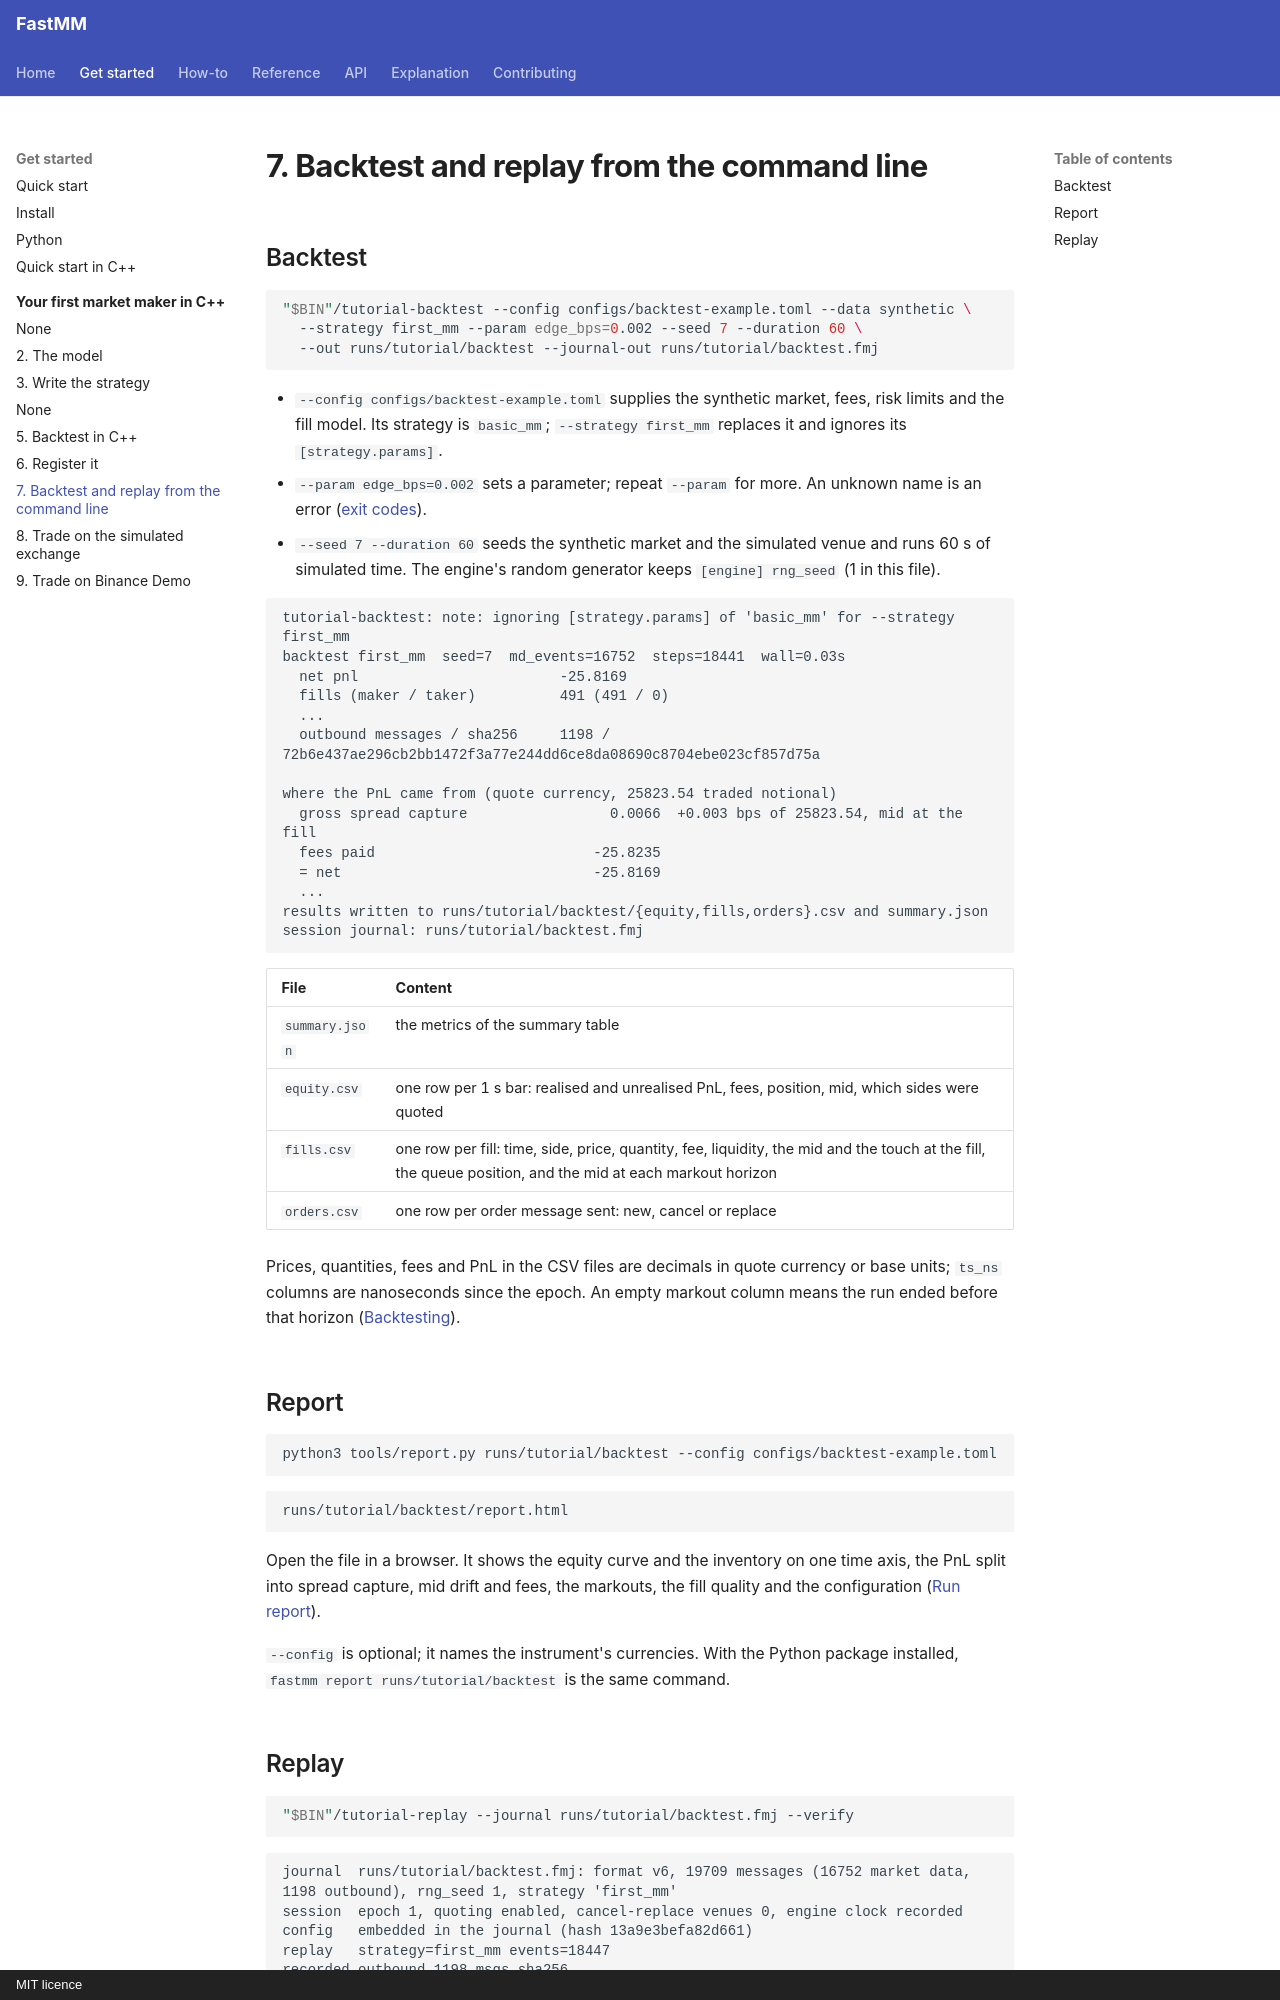

repository: ziyangliu-666/FastMM · page: tutorials/first-strategy/07-cli-backtest-and-replay/index.html · generator: mkdocs · copyright: MIT licence

# 7. Backtest and replay from the command line

## Backtest

<!-- snippet: scripts/docs/tutorial.sh#cli-backtest -->
```bash
"$BIN"/tutorial-backtest --config configs/backtest-example.toml --data synthetic \
  --strategy first_mm --param edge_bps=0.002 --seed 7 --duration 60 \
  --out runs/tutorial/backtest --journal-out runs/tutorial/backtest.fmj
```

- `--config configs/backtest-example.toml` supplies the synthetic market, fees, risk limits and the fill model. Its strategy is `basic_mm`; `--strategy first_mm` replaces it and ignores its `[strategy.params]`.
- `--param edge_bps=0.002` sets a parameter; repeat `--param` for more. An unknown name is an error ([exit codes](../../reference/cli.md#fastmm-backtest)).
- `--seed 7 --duration 60` seeds the synthetic market and the simulated venue and runs 60 s of simulated time. The engine's random generator keeps `[engine] rng_seed` (1 in this file).

<!-- output: tutorial-backtest --config configs/backtest-example.toml --data synthetic --strategy first_mm --param edge_bps=0.002 --seed 7 --duration 60 --out runs/tutorial/backtest --journal-out runs/tutorial/backtest.fmj -->
```text
tutorial-backtest: note: ignoring [strategy.params] of 'basic_mm' for --strategy first_mm
backtest first_mm  seed=7  md_events=16752  steps=18441  wall=0.03s
  net pnl                        -25.8169
  fills (maker / taker)          491 (491 / 0)
  ...
  outbound messages / sha256     1198 / 72b6e437ae296cb2bb1472f3a77e244dd6ce8da08690c8704ebe023cf857d75a

where the PnL came from (quote currency, 25823.54 traded notional)
  gross spread capture                 0.0066  +0.003 bps of 25823.54, mid at the fill
  fees paid                          -25.8235
  = net                              -25.8169
  ...
results written to runs/tutorial/backtest/{equity,fills,orders}.csv and summary.json
session journal: runs/tutorial/backtest.fmj
```

| File | Content |
|---|---|
| `summary.json` | the metrics of the summary table |
| `equity.csv` | one row per 1 s bar: realised and unrealised PnL, fees, position, mid, which sides were quoted |
| `fills.csv` | one row per fill: time, side, price, quantity, fee, liquidity, the mid and the touch at the fill, the queue position, and the mid at each markout horizon |
| `orders.csv` | one row per order message sent: new, cancel or replace |

Prices, quantities, fees and PnL in the CSV files are decimals in quote currency or base units; `ts_ns` columns are nanoseconds since the epoch. An empty markout column means the run ended before that horizon ([Backtesting](../../explanation/backtesting.md#markouts)).

## Report

<!-- snippet: scripts/docs/tutorial.sh#cli-report -->
```bash
python3 tools/report.py runs/tutorial/backtest --config configs/backtest-example.toml
```

```text
runs/tutorial/backtest/report.html
```

Open the file in a browser. It shows the equity curve and the inventory on one time axis, the PnL split into spread capture, mid drift and fees, the markouts, the fill quality and the configuration ([Run report](../../reference/run-report.md)).

`--config` is optional; it names the instrument's currencies. With the Python package installed, `fastmm report runs/tutorial/backtest` is the same command.
